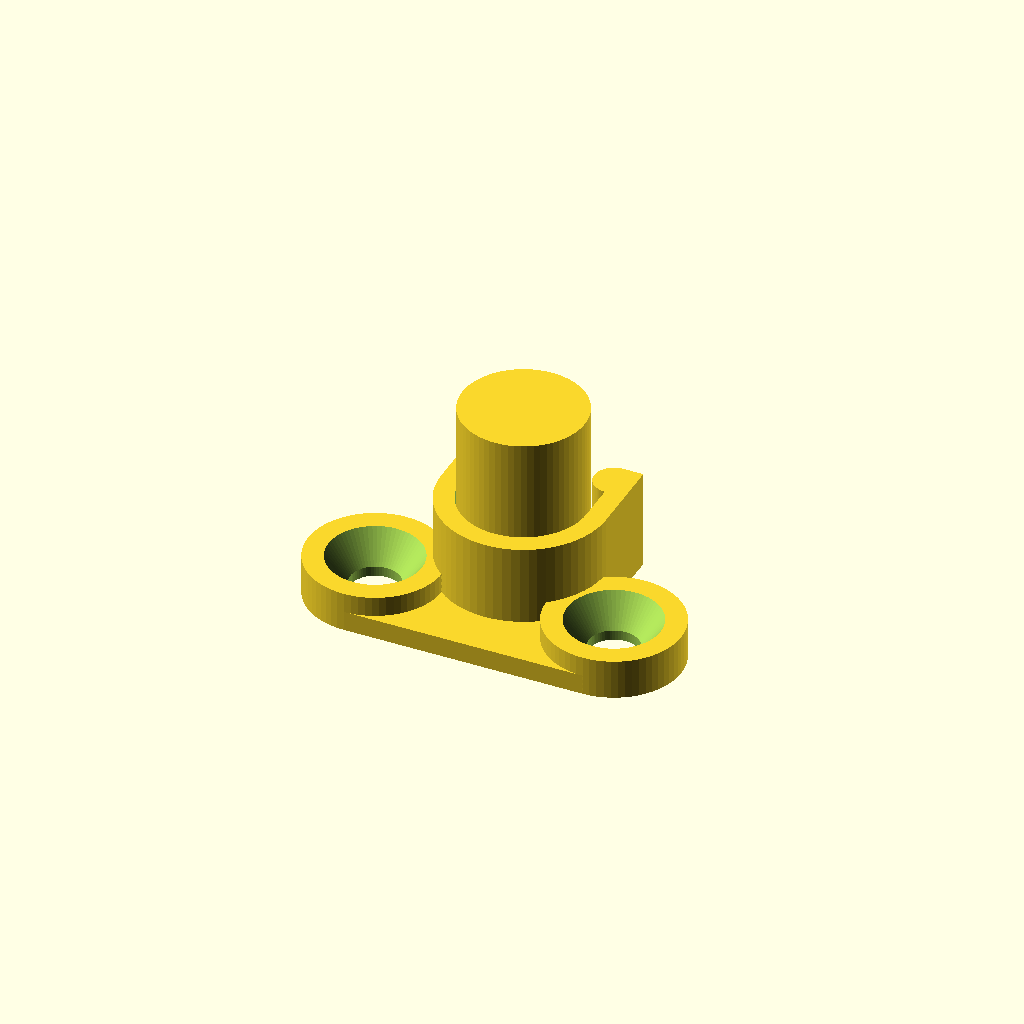
Cell 1 — every parameter at its default value.
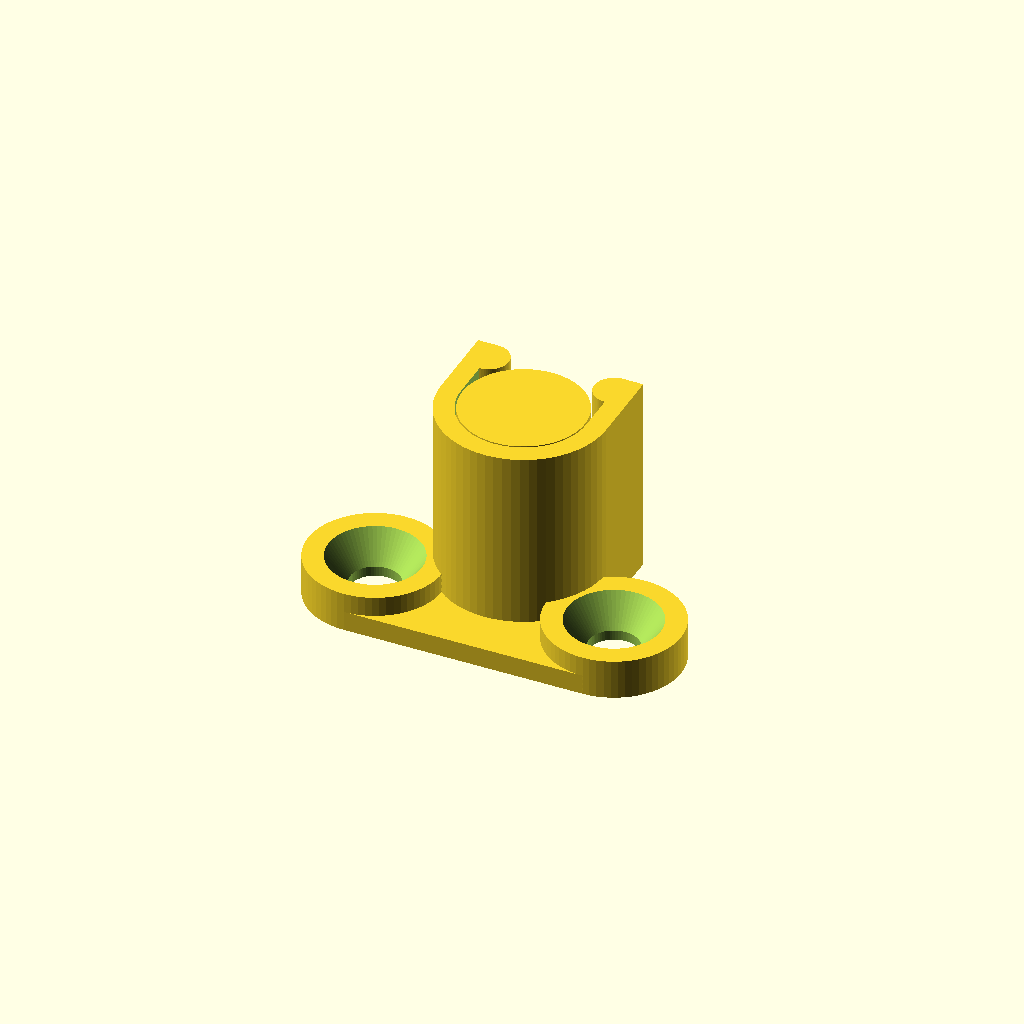
Cell 2 — h set to 20, the other parameters unchanged.
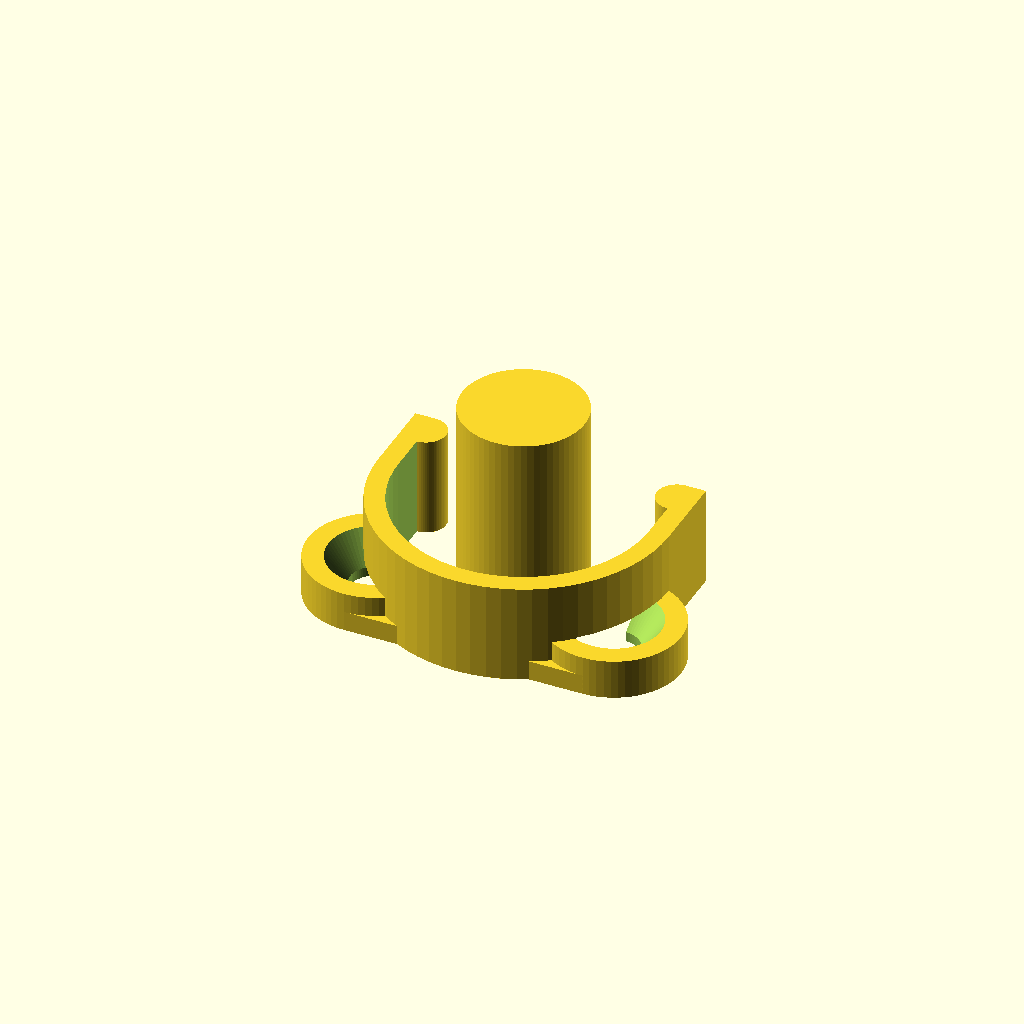
Cell 3 — hr set to 12.6, the other parameters unchanged.
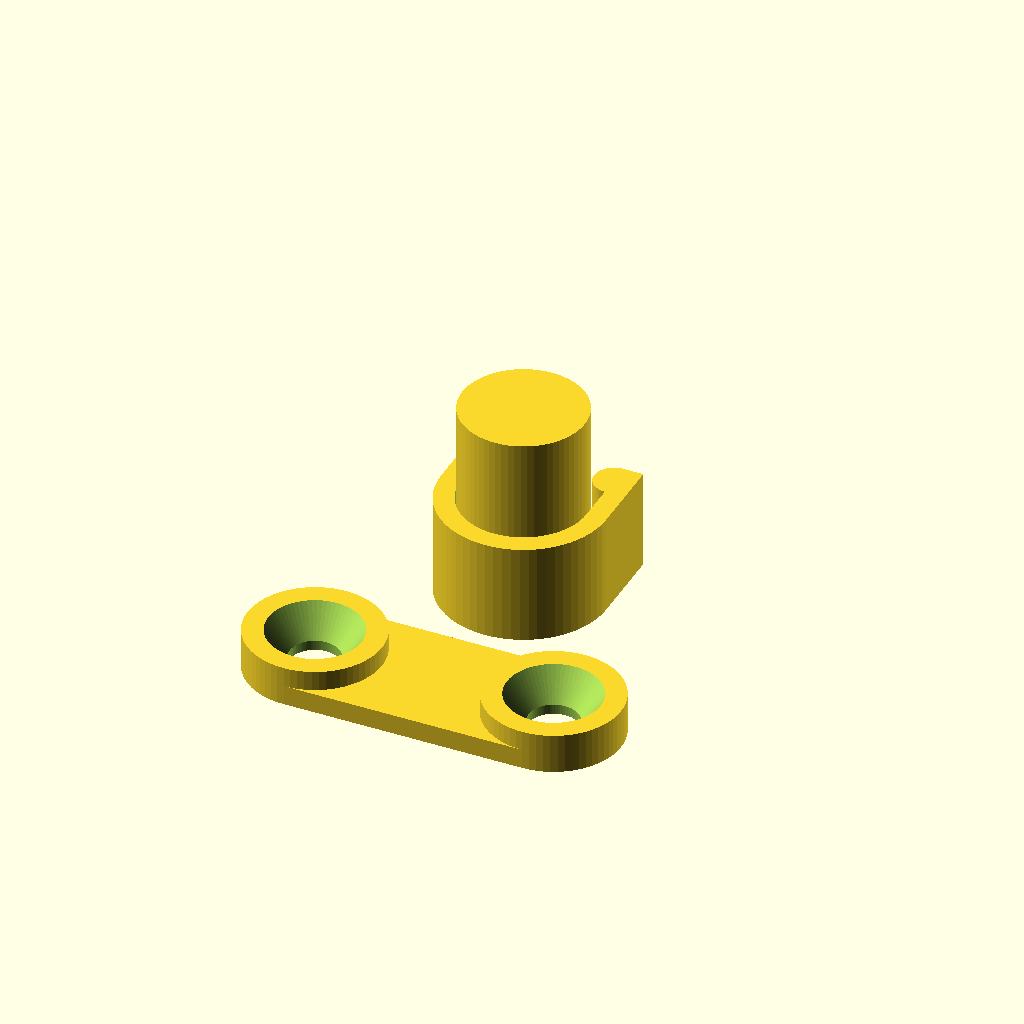
Cell 4: so = -26 (everything else at default).
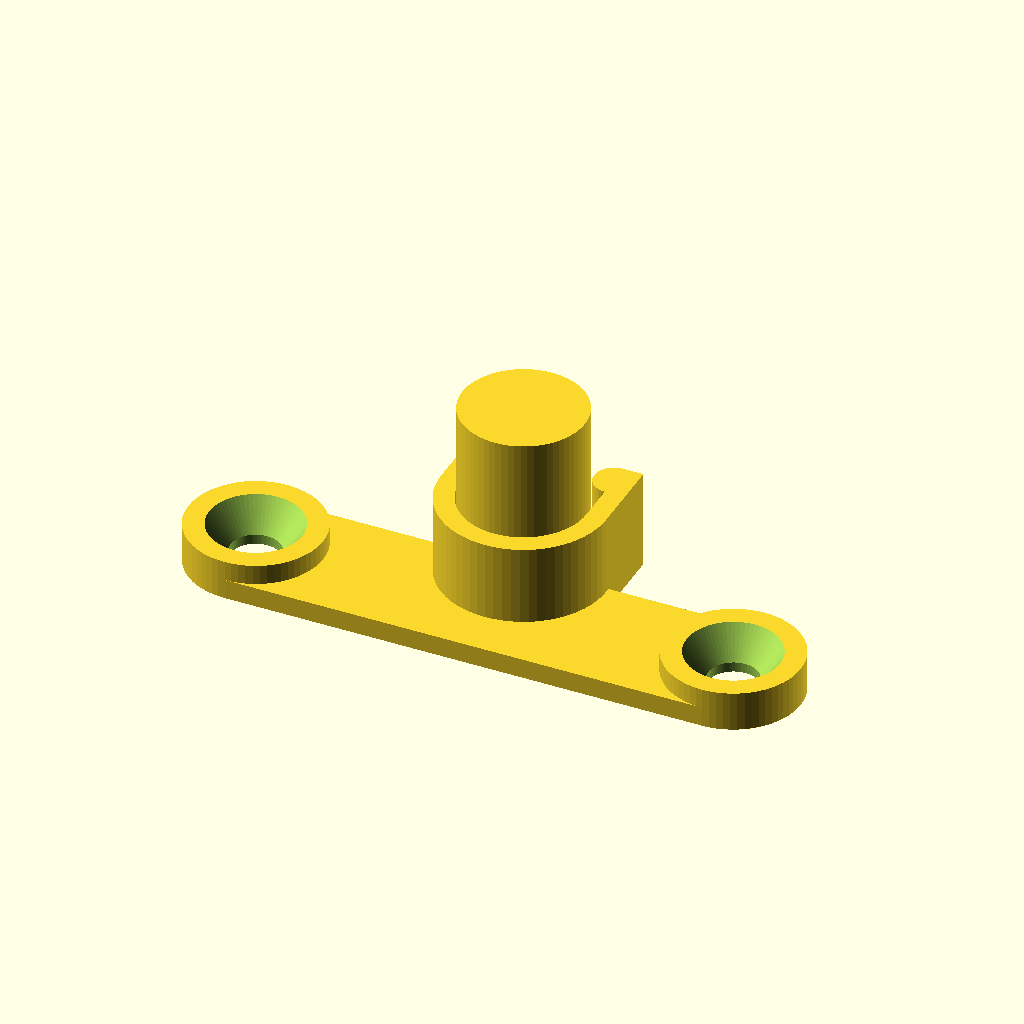
Cell 5 — sw set to 48, the other parameters unchanged.
All cells are drawn from one camera (rotation 55°, 0°, 25°, orthographic, colour scheme Cornfield), so only the parameter changes between them.
The OpenSCAD source (understair-filament-rack/understair-filament-rack.scad):
$fn=64;


h=10;
hr=6.3;

so=-13;
sw=24;

difference() {
  union() {
    cylinder(r=hr+2,h=h);
    translate([-sw/2,so,0]) cube([sw,13.5,2]);
    translate([sw/2,so+6.75,0]) cylinder(r=6.75,h=4);
    translate([-sw/2,so+6.75,0]) cylinder(r=6.75,h=4);
    translate([-hr-2,0,0]) cube([(hr+2)*2,8,h]);
  }
  translate([0,0,-0.1]) cylinder(r=hr,h=h+0.2);
  translate([-hr,0,-0.1]) cube([hr*2,hr+3,h+0.2]);

  translate([sw/2,so+6.75,0]) {
    translate([0,0,-0.1]) cylinder(r=2.5,h=2.1);
    translate([0,0,1]) cylinder(r1=2.5, r2=4.75,h=3.1);
  }
  translate([-sw/2,so+6.75,0]) {
    translate([0,0,-0.1]) cylinder(r=2.5,h=2.1);
    translate([0,0,1]) cylinder(r1=2.5, r2=4.75,h=3.1);
  }
}
translate([-hr,6,0]) cylinder(r=2,h=h);
translate([hr,6,0]) cylinder(r=2,h=h);



  cylinder(r=6.15,h=20);
Parameter table extracted from the source (name, type, default, range or options):
h: number, default 10
hr: number, default 6.3
so: number, default -13
sw: number, default 24
